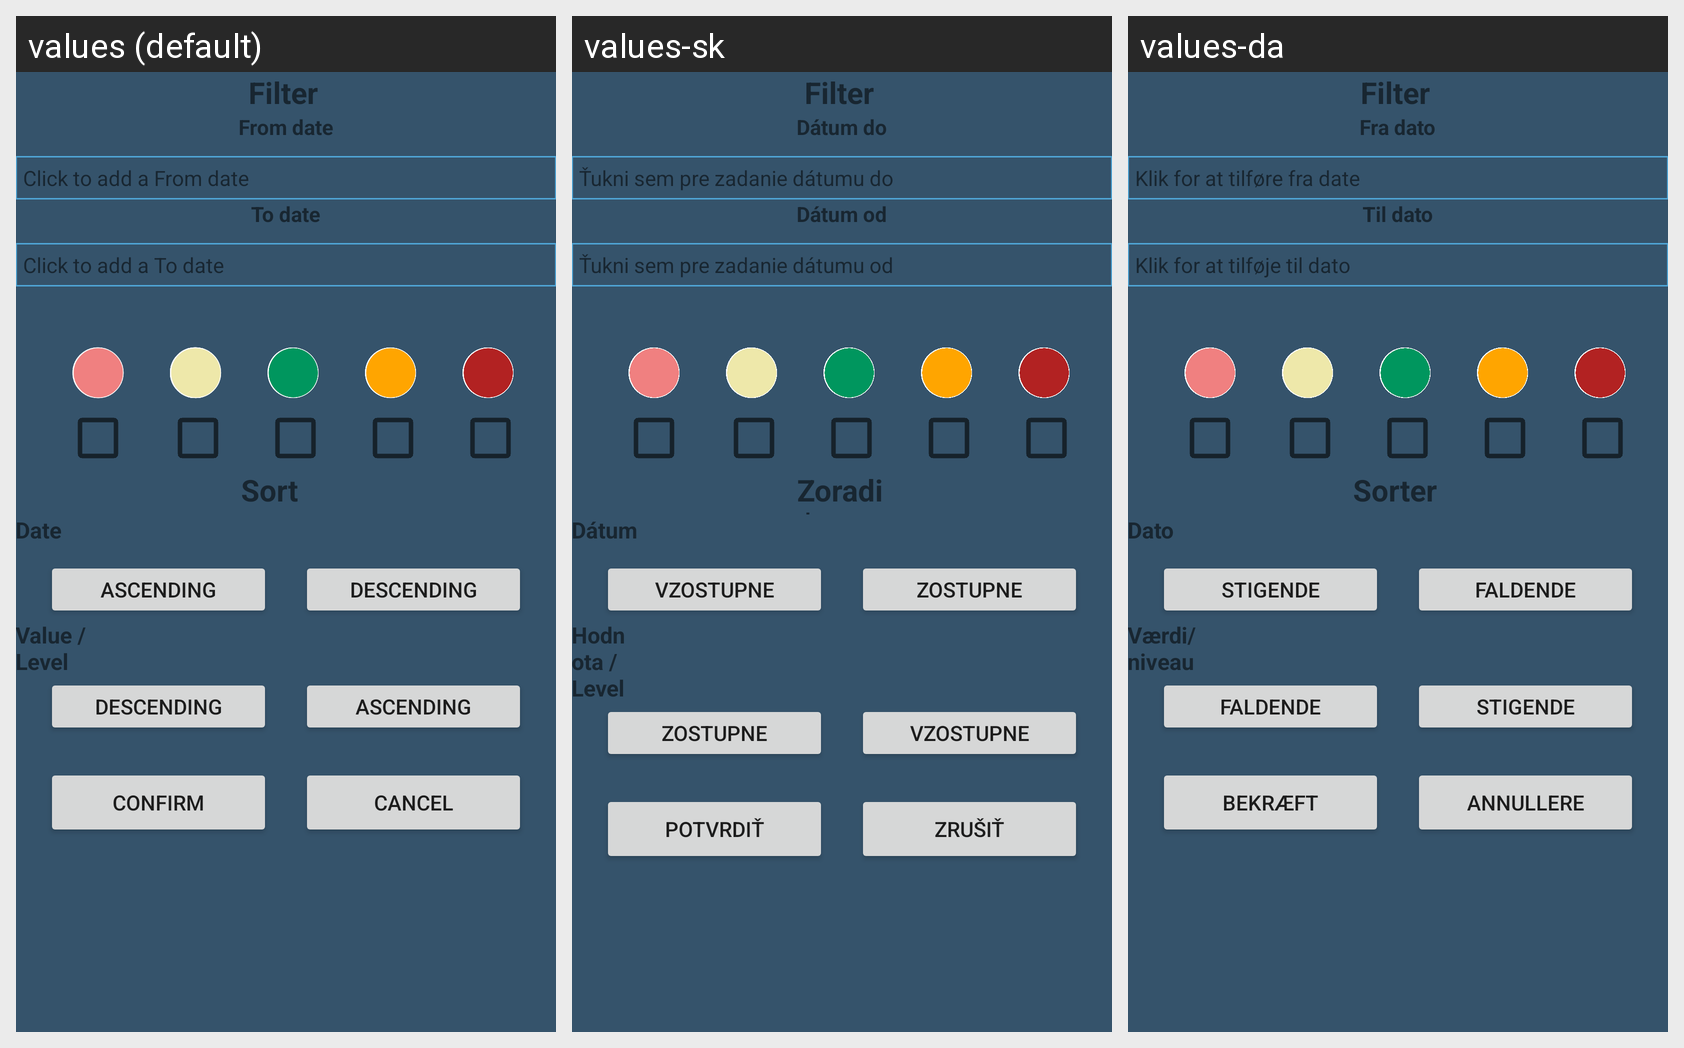

Strings drawn on this Android screen and how each of the app's shown locales translates them:
Android screen res/layout/activity_filter.xml rendered under 3 locales, left to right: values (default), values-sk, values-da. Device: Nexus 5 (rendered at 1080×1920; each locale shown at half size, 540×960, under a caption strip naming it); theme AppTheme.NoActionBar.
Strings drawn on this screen, with the default value and each locale's value (text and hints the layout hard-codes, and strings that could not be matched under every locale, appear in the picture but are not listed):

filter_filter
  values: Filter
  values-sk: Filter
  values-da: Filter

filter_frmDate
  values: From date
  values-sk: Dátum do
  values-da: Fra dato

filter_clickToAddFromDate
  values: Click to add a From date
  values-sk: Ťukni sem pre zadanie dátumu do
  values-da: Klik for at tilføre fra date

filter_toDate
  values: To date
  values-sk: Dátum od
  values-da: Til dato

filter_clickToAddDate
  values: Click to add a To date
  values-sk: Ťukni sem pre zadanie dátumu od
  values-da: Klik for at tilføje til dato

filter_sort
  values: Sort
  values-sk: Zoradiť
  values-da: Sorter

filter_date
  values: Date
  values-sk: Dátum
  values-da: Dato

filter_btnAscending
  values: Ascending
  values-sk: Vzostupne
  values-da: Stigende

filter_btnDescending
  values: Descending
  values-sk: Zostupne
  values-da: Faldende

filter_value
  values: Value / Level
  values-sk: Hodnota / Level
  values-da: Værdi/ niveau

filter_btnConfirm
  values: Confirm
  values-sk: Potvrdiť
  values-da: Bekræft

filter_btnCancel
  values: Cancel
  values-sk: Zrušiť
  values-da: Annullere
